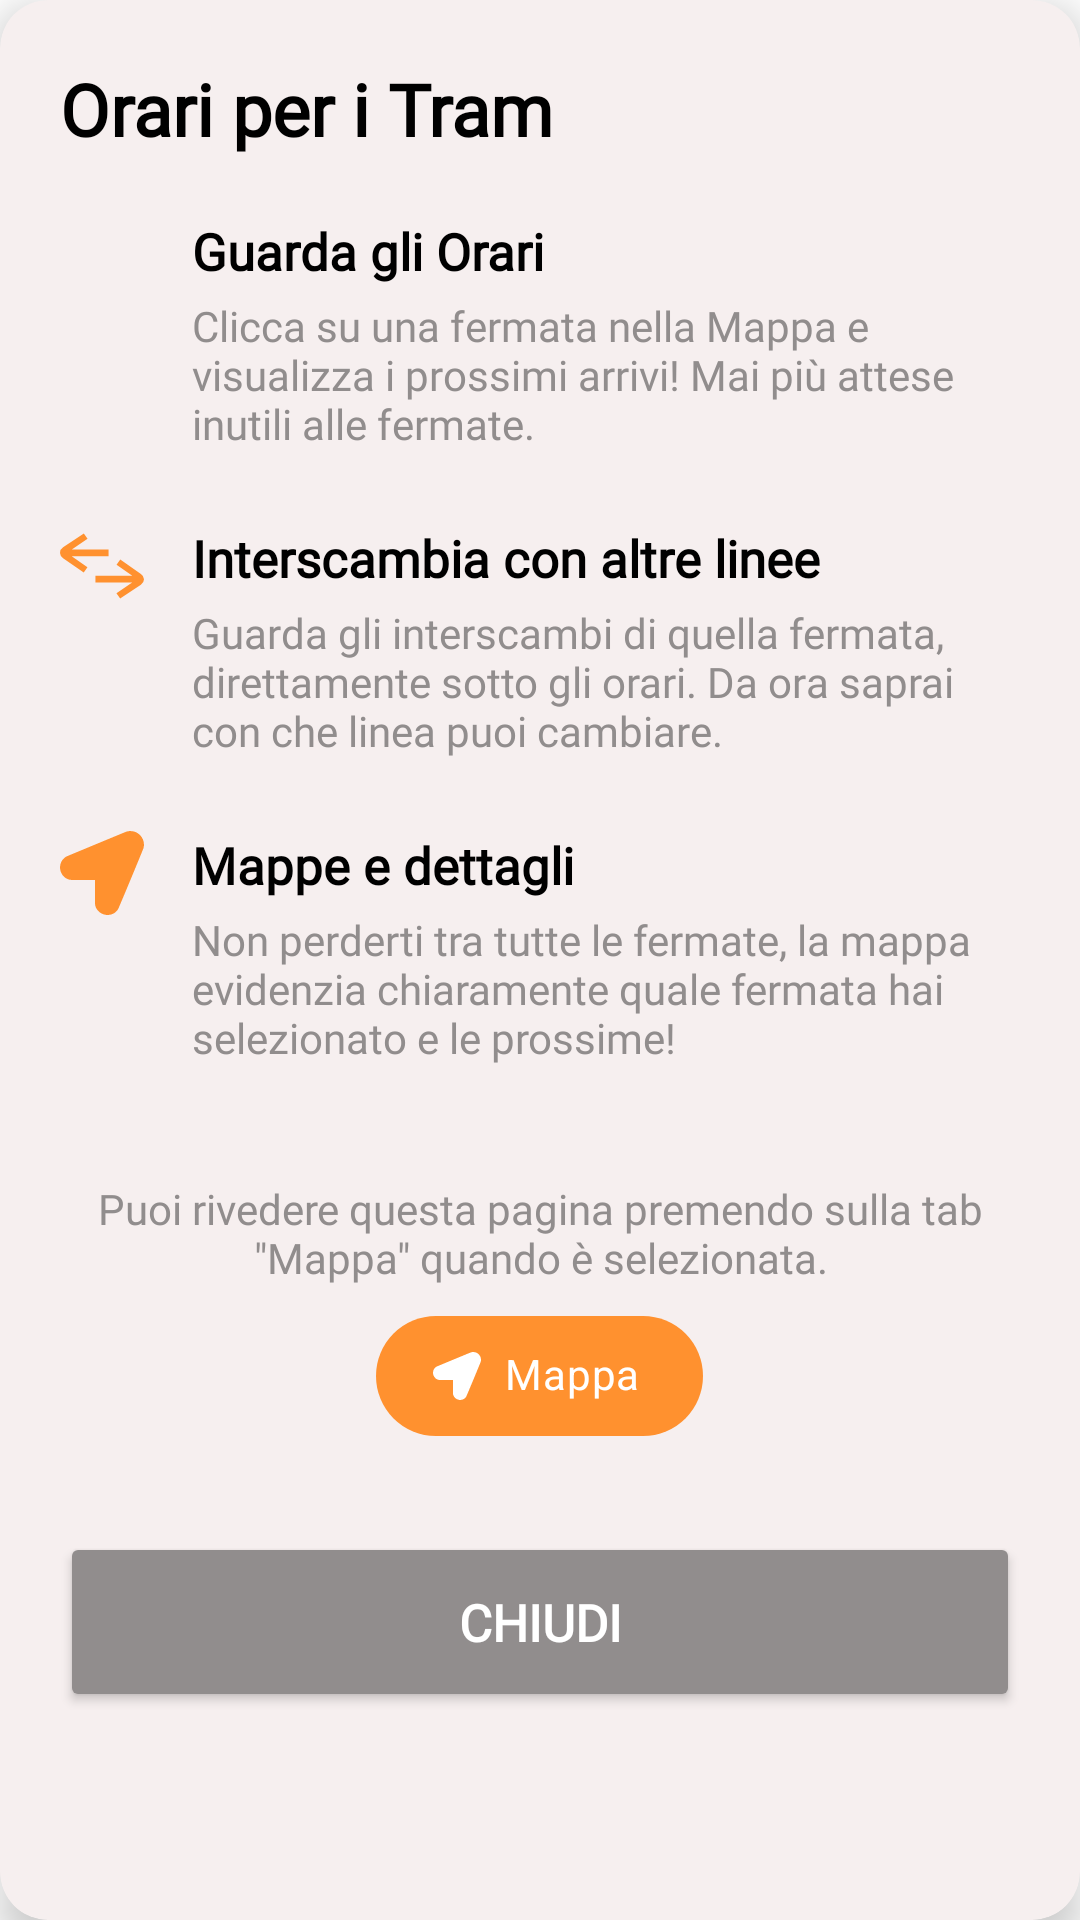

Android layout source for this screen:
<!-- AndroidManifest.xml: application theme Theme.LavoraMi -->
<!-- res/layout/dialog_map_tutorial_tram.xml -->
<?xml version="1.0" encoding="utf-8"?>
<androidx.cardview.widget.CardView
    xmlns:android="http://schemas.android.com/apk/res/android"
    xmlns:app="http://schemas.android.com/apk/res-auto"
    xmlns:tools="http://schemas.android.com/tools"
    android:layout_width="match_parent"
    android:layout_height="match_parent"
    android:layout_gravity="center"
    android:backgroundTint="@color/disclosureBg"
    app:cardCornerRadius="16dp"
    app:cardElevation="8dp">

    <LinearLayout
        android:layout_width="match_parent"
        android:layout_height="match_parent"
        android:gravity="start"
        android:orientation="vertical"
        android:padding="20dp">

        <TextView
            android:id="@+id/text_title"
            android:layout_width="match_parent"
            android:layout_height="wrap_content"
            android:gravity="start"
            android:fontFamily="@font/font_main"
            android:textColor="@color/text_primary"
            android:text="@string/dialog_tram_title"
            android:textSize="24sp"
            android:layout_marginBottom="20dp"
            android:textStyle="bold" />

        <LinearLayout
            android:layout_width="match_parent"
            android:layout_height="wrap_content"
            android:orientation="horizontal"
            android:layout_marginBottom="24dp">

            <ImageView
                android:id="@+id/icon_feature_one"
                android:layout_width="28dp"
                android:layout_height="28dp"
                android:layout_marginEnd="16dp"
                android:src="@drawable/ic_clock"
                app:tint="@color/TRAM" />

            <LinearLayout
                android:layout_width="0dp"
                android:layout_height="wrap_content"
                android:layout_weight="1"
                android:orientation="vertical">

                <TextView
                    android:id="@+id/text_title_one"
                    android:layout_width="match_parent"
                    android:layout_height="wrap_content"
                    android:fontFamily="@font/font_main"
                    android:text="@string/dialog_tram_title1"
                    android:textSize="17sp"
                    android:textStyle="bold"
                    android:textColor="@color/text_primary" />

                <TextView
                    android:id="@+id/text_desc_one"
                    android:layout_width="match_parent"
                    android:layout_height="wrap_content"
                    android:layout_marginTop="4dp"
                    android:fontFamily="@font/font_main"
                    android:text="@string/dialog_tram_desc_1"
                    android:textSize="14sp"
                    android:textColor="@color/subtitle" />

            </LinearLayout>
        </LinearLayout>

        <LinearLayout
            android:layout_width="match_parent"
            android:layout_height="wrap_content"
            android:orientation="horizontal"
            android:layout_marginBottom="24dp">

            <ImageView
                android:id="@+id/icon_feature_two"
                android:layout_width="28dp"
                android:layout_height="28dp"
                android:layout_marginEnd="16dp"
                android:src="@drawable/ic_change_route"
                app:tint="@color/TRAM" />

            <LinearLayout
                android:layout_width="0dp"
                android:layout_height="wrap_content"
                android:layout_weight="1"
                android:orientation="vertical">

                <TextView
                    android:id="@+id/text_title_two"
                    android:layout_width="match_parent"
                    android:layout_height="wrap_content"
                    android:fontFamily="@font/font_main"
                    android:text="@string/dialog_tram_title2"
                    android:textSize="17sp"
                    android:textStyle="bold"
                    android:textColor="@color/text_primary" />

                <TextView
                    android:id="@+id/text_desc_two"
                    android:layout_width="match_parent"
                    android:layout_height="wrap_content"
                    android:layout_marginTop="4dp"
                    android:fontFamily="@font/font_main"
                    android:text="@string/dialog_tram_desc_2"
                    android:textSize="14sp"
                    android:textColor="@color/subtitle" />

            </LinearLayout>
        </LinearLayout>

        <LinearLayout
            android:layout_width="match_parent"
            android:layout_height="wrap_content"
            android:orientation="horizontal"
            android:layout_marginBottom="8dp">

            <ImageView
                android:id="@+id/icon_feature_three"
                android:layout_width="28dp"
                android:layout_height="28dp"
                android:layout_marginEnd="16dp"
                android:src="@drawable/ic_location"
                app:tint="@color/TRAM" />

            <LinearLayout
                android:layout_width="0dp"
                android:layout_height="wrap_content"
                android:layout_weight="1"
                android:orientation="vertical">

                <TextView
                    android:id="@+id/text_title_three"
                    android:layout_width="match_parent"
                    android:layout_height="wrap_content"
                    android:fontFamily="@font/font_main"
                    android:text="@string/dialog_tram_title3"
                    android:textSize="17sp"
                    android:textStyle="bold"
                    android:textColor="@color/text_primary" />

                <TextView
                    android:id="@+id/text_desc_three"
                    android:layout_width="match_parent"
                    android:layout_height="wrap_content"
                    android:layout_marginTop="4dp"
                    android:fontFamily="@font/font_main"
                    android:text="@string/dialog_tram_desc3"
                    android:textSize="14sp"
                    android:textColor="@color/subtitle" />

            </LinearLayout>
        </LinearLayout>

    <LinearLayout
        android:layout_width="match_parent"
        android:layout_height="wrap_content"
        android:orientation="vertical"
        android:layout_marginTop="30dp"
        android:layout_marginBottom="8dp">

        <TextView
            android:layout_width="wrap_content"
            android:layout_height="match_parent"
            android:textAlignment="center"
            android:text="@string/busSubtitlePopUp"
            android:layout_marginBottom="6dp"
            android:fontFamily="@font/inter"
            android:textColor="@color/subtitle"/>

        <com.google.android.material.chip.ChipGroup
            android:layout_width="wrap_content"
            android:layout_height="wrap_content"
            android:layout_gravity="center">

            <com.google.android.material.chip.Chip
                android:id="@+id/chipMappaDialog"
                style="@style/Widget.MaterialComponents.Chip.Action"
                app:chipBackgroundColor="@color/TRAM"
                android:layout_width="wrap_content"
                android:layout_height="wrap_content"
                app:chipMinHeight="40dp"
                android:textColor="@color/White"
                app:iconStartPadding="15dp"
                app:textEndPadding="15dp"
                android:text="@string/mapChip"
                app:chipCornerRadius="50dp"
                android:textStyle="bold"
                app:chipIcon="@drawable/ic_location"
                app:chipIconTint="@color/White"
                app:fontFamily="@font/font_main"
                app:chipIconSize="16dp"
                app:chipIconVisible="true"/>

        </com.google.android.material.chip.ChipGroup>
    </LinearLayout>

    <Button
        android:id="@+id/btn_close_tutorial"
        android:layout_width="match_parent"
        android:layout_height="60dp"
        android:layout_marginTop="20dp"
        android:textSize="17sp"
        android:backgroundTint="@color/subtitle"
        android:fontFamily="@font/font_main"
        android:text="@string/closePopUp"
        android:textColor="@color/White"
        android:textStyle="bold" />

    </LinearLayout>
</androidx.cardview.widget.CardView>
<!-- resources referenced by this layout -->
<resources>
  <color name="TRAM">#ff912f</color>
  <color name="White">#FFF</color>
  <color name="disclosureBg">#F6EFEF</color>
  <color name="subtitle">#918D8D</color>
  <color name="text_primary">#FF000000</color>
  <!-- drawable ic_change_route (drawable) -->
  <vector xmlns:android="http://schemas.android.com/apk/res/android"
      android:width="800dp"
      android:height="800dp"
      android:viewportWidth="16"
      android:viewportHeight="16">
    <path
        android:pathData="M9.25,6.12L9.25,4.87h-7l3,-2.05 -0.71,-1L0.59,4.45A1.29,1.29 0,0 0,0 5.5a1.29,1.29 0,0 0,0.59 1l3.93,2.72 0.71,-1 -3,-2.06zM6.75,9.88L6.75,11.13h7l-3,2.05 0.71,1L15.41,11.55A1.29,1.29 0,0 0,16 10.5a1.29,1.29 0,0 0,-0.59 -1l-3.93,-2.72 -0.71,1 3,2.06z"
        android:fillColor="#000000"/>
  </vector>
  <!-- drawable ic_location (drawable) -->
  <vector xmlns:android="http://schemas.android.com/apk/res/android"
      android:width="18dp"
      android:height="18dp"
      android:viewportWidth="512"
      android:viewportHeight="512">
    <path
        android:pathData="M414.8,1.6c-4.2,0.7 -10.5,2.4 -14,3.8 -11.7,4.4 -357.3,147.8 -361.9,150.2 -2.6,1.3 -7.7,4.8 -11.4,7.8 -18.8,15 -28.8,38.3 -27.2,63.1 2.1,30.2 20.5,56.5 47.2,67 13.3,5.3 16.1,5.4 93.7,5.5l71.7,-0 0.3,75.7c0.3,68.5 0.5,76.4 2.1,81.8 8,27.8 31.2,48.5 60.5,54.1 18.3,3.5 39.5,-0.4 54.9,-10.1 8.1,-5.2 17.7,-14.8 22.8,-23 4.9,-7.9 152.3,-362.1 155.6,-373.9 7.6,-27.4 -0.8,-58.3 -21.6,-79.1 -19.3,-19.3 -46,-27.8 -72.7,-22.9z"
        android:fillColor="#000000"
        android:strokeColor="#00000000"/>
  </vector>
  <string name="busSubtitlePopUp">Puoi rivedere questa pagina premendo sulla tab \"Mappa\" quando è selezionata.</string>
  <string name="closePopUp">Chiudi</string>
  <string name="dialog_tram_desc3">Non perderti tra tutte le fermate, la mappa evidenzia chiaramente quale fermata hai selezionato e le prossime!</string>
  <string name="dialog_tram_desc_1">Clicca su una fermata nella Mappa e visualizza i prossimi arrivi! Mai più attese inutili alle fermate.</string>
  <string name="dialog_tram_desc_2">Guarda gli interscambi di quella fermata, direttamente sotto gli orari. Da ora saprai con che linea puoi cambiare.</string>
  <string name="dialog_tram_title">Orari per i Tram</string>
  <string name="dialog_tram_title1">Guarda gli Orari</string>
  <string name="dialog_tram_title2">Interscambia con altre linee</string>
  <string name="dialog_tram_title3">Mappe e dettagli</string>
  <string name="mapChip">Mappa</string>
  <style name="Theme.LavoraMi" parent="Base.Theme.LavoraMi" />
  <style name="Base.Theme.LavoraMi" parent="Theme.Material3.DayNight.NoActionBar">
          
          
              <item name="android:statusBarColor">@color/background_app</item>
              <item name="android:windowLightStatusBar">true</item>
              <item name="android:navigationBarColor">@color/background_app</item>
              <item name="android:windowBackground">@color/background_app</item>
  
      </style>
  <color name="background_app">#FFFFFFFF</color>
</resources>
